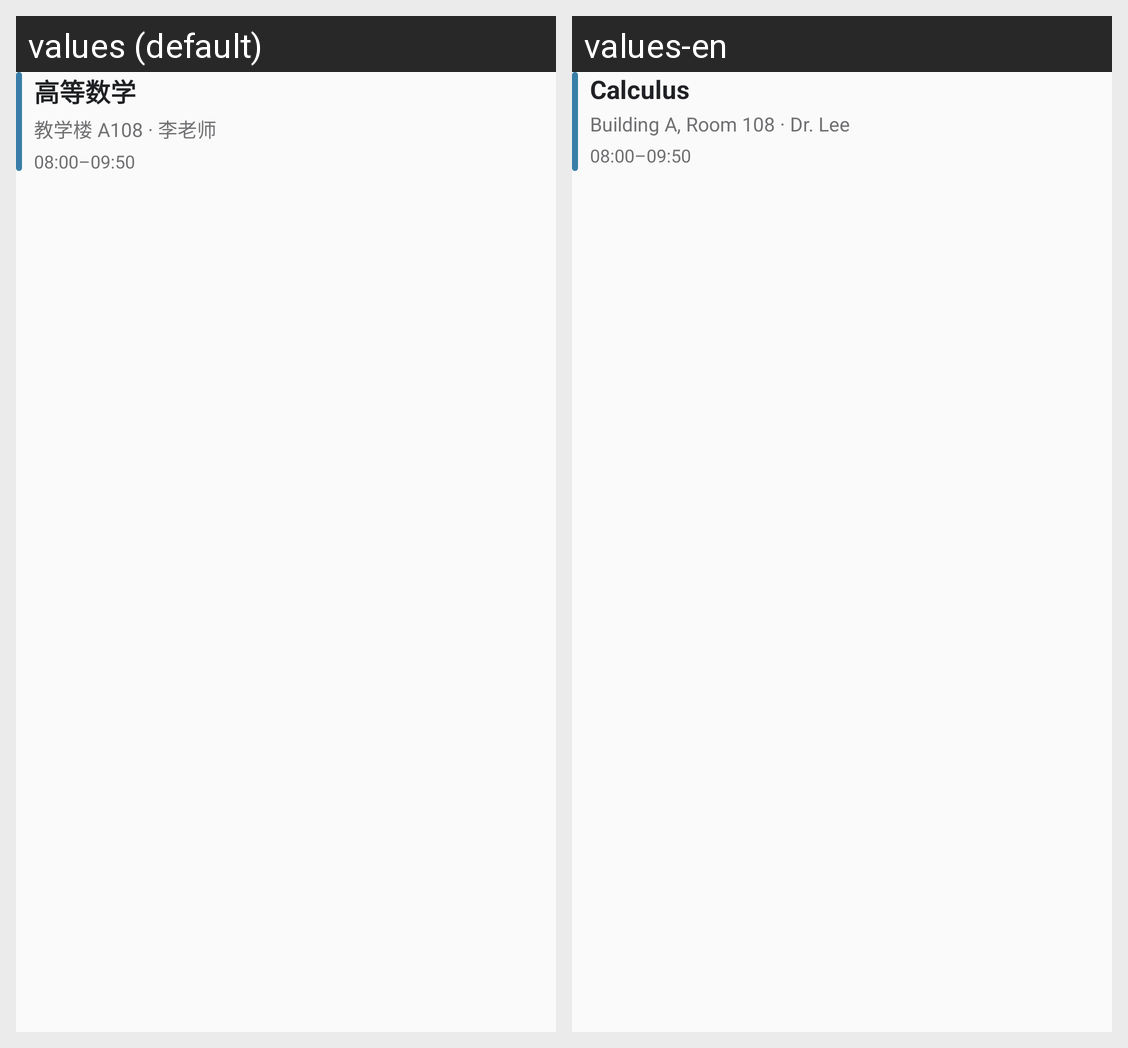

This grid shows one Android layout under two languages. Give, for every string resource on the screen, its name, the default text and each shown locale's text.
Android screen res/layout/widget_preview_modern_course.xml rendered under 2 locales, left to right: values (default), values-en. Device: Nexus 5 (rendered at 1080×1920; each locale shown at half size, 540×960, under a caption strip naming it); theme Theme.Timetable.
Strings drawn on this screen, with the default value and each locale's value (text and hints the layout hard-codes, and strings that could not be matched under every locale, appear in the picture but are not listed):

widget_preview_math
  values: 高等数学
  values-en: Calculus

widget_preview_room_teacher
  values: 教学楼 A108 · 李老师
  values-en: Building A, Room 108 · Dr. Lee
